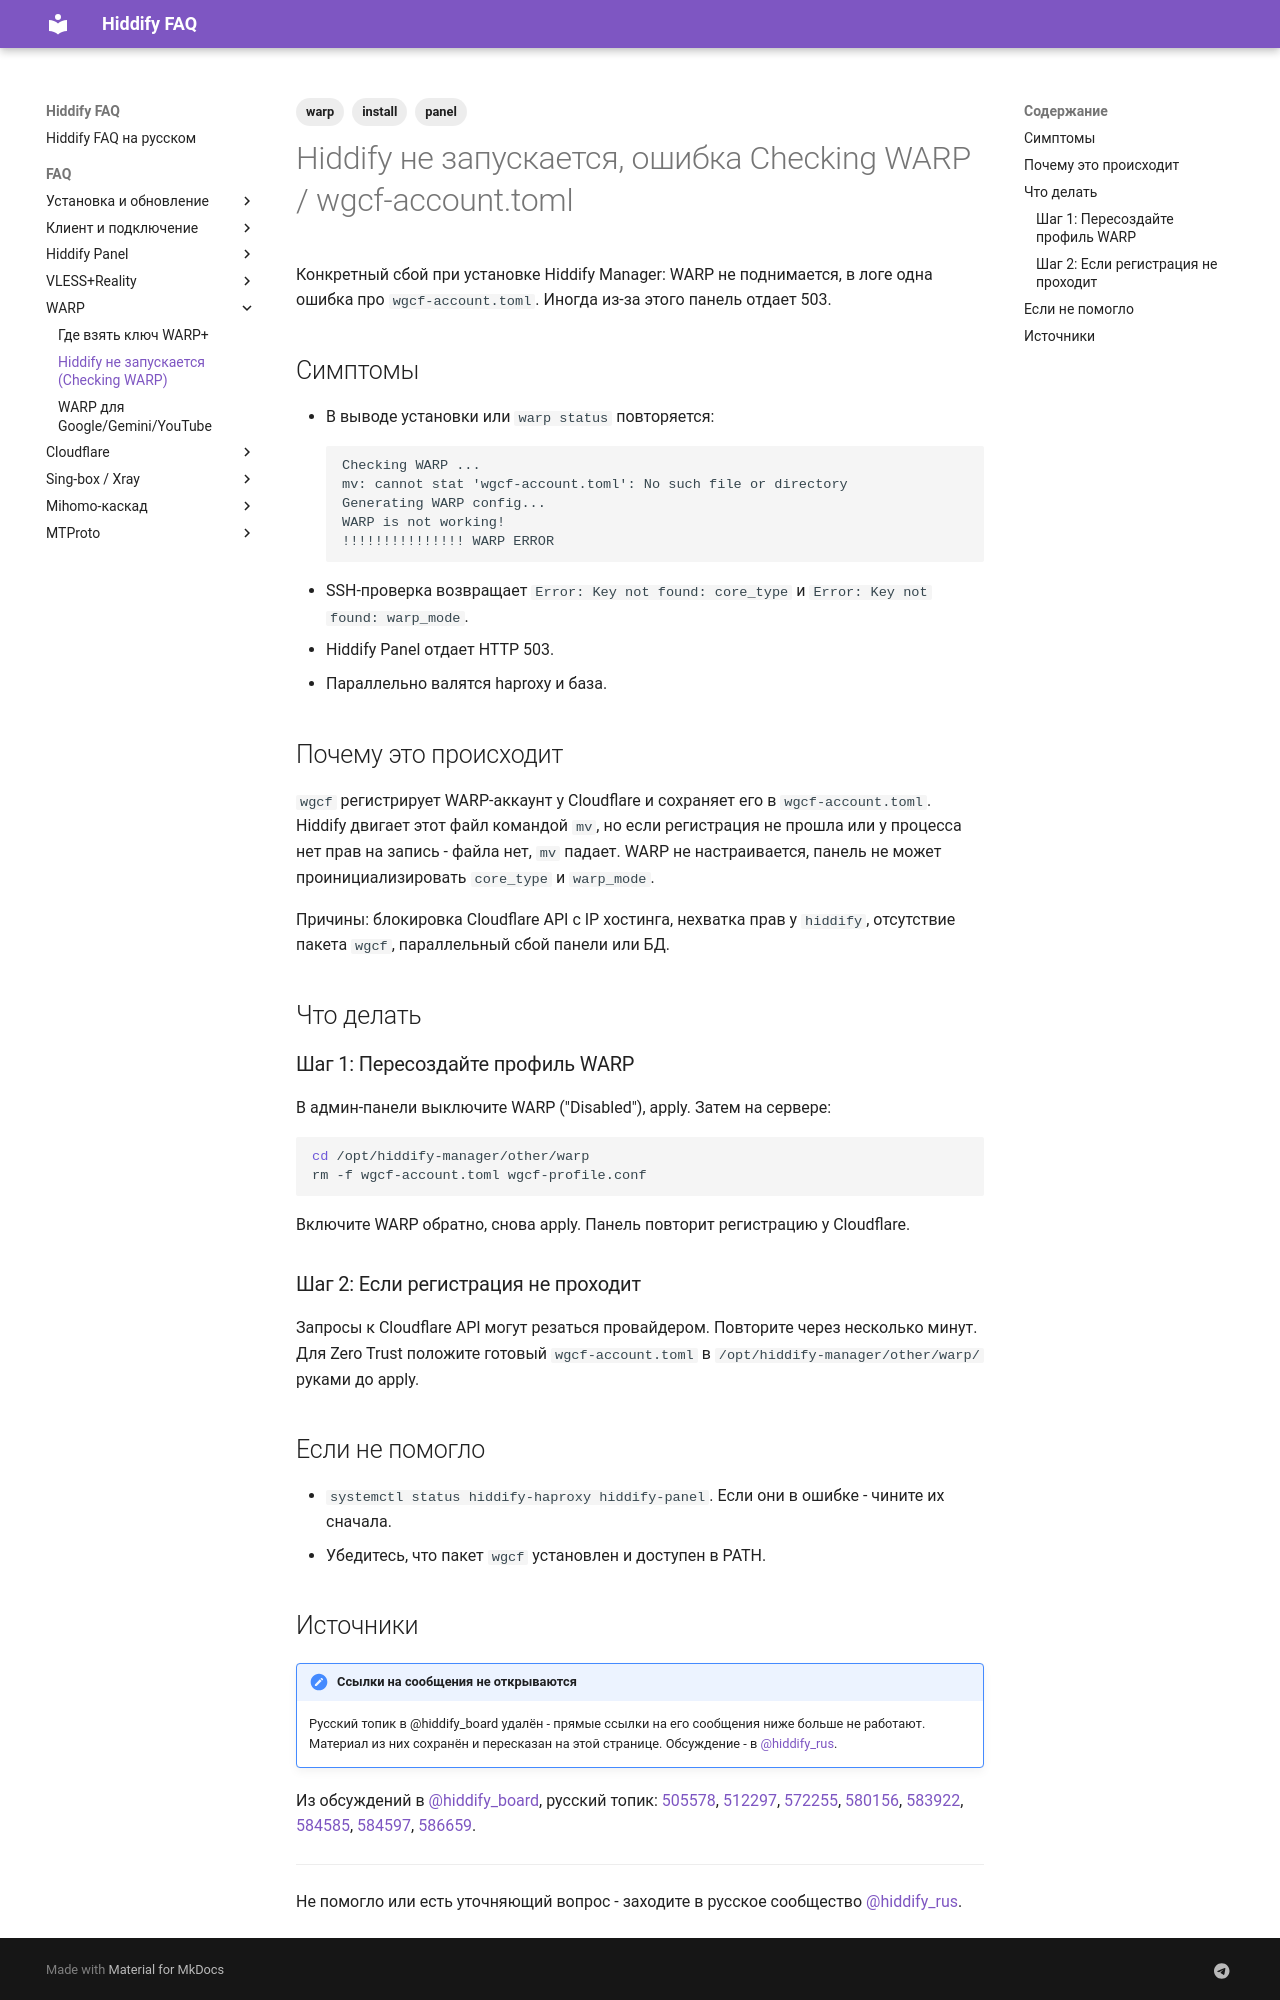

repository: dewil/hiddify-faq · page: faq/warp/warp-mode-crash-wgcf/index.html · generator: mkdocs

---
title: Hiddify не запускается, ошибка Checking WARP / wgcf-account.toml
description: 'Что делать, если установка или запуск Hiddify падает с WARP ERROR и "mv: cannot stat ''wgcf-account.toml''".'
tags:
  - warp
  - install
  - panel
---

# Hiddify не запускается, ошибка Checking WARP / wgcf-account.toml

Конкретный сбой при установке Hiddify Manager: WARP не поднимается, в логе одна ошибка про `wgcf-account.toml`. Иногда из-за этого панель отдает 503.

## Симптомы

- В выводе установки или `warp status` повторяется:
  ```
  Checking WARP ...
  mv: cannot stat 'wgcf-account.toml': No such file or directory
  Generating WARP config...
  WARP is not working!
  !!!!!!!!!!!!!!! WARP ERROR
  ```
- SSH-проверка возвращает `Error: Key not found: core_type` и `Error: Key not found: warp_mode`.
- Hiddify Panel отдает HTTP 503.
- Параллельно валятся haproxy и база.

## Почему это происходит

`wgcf` регистрирует WARP-аккаунт у Cloudflare и сохраняет его в `wgcf-account.toml`. Hiddify двигает этот файл командой `mv`, но если регистрация не прошла или у процесса нет прав на запись - файла нет, `mv` падает. WARP не настраивается, панель не может проинициализировать `core_type` и `warp_mode`.

Причины: блокировка Cloudflare API с IP хостинга, нехватка прав у `hiddify`, отсутствие пакета `wgcf`, параллельный сбой панели или БД.

## Что делать

### Шаг 1: Пересоздайте профиль WARP

В админ-панели выключите WARP ("Disabled"), apply. Затем на сервере:

```bash
cd /opt/hiddify-manager/other/warp
rm -f wgcf-account.toml wgcf-profile.conf
```

Включите WARP обратно, снова apply. Панель повторит регистрацию у Cloudflare.

### Шаг 2: Если регистрация не проходит

Запросы к Cloudflare API могут резаться провайдером. Повторите через несколько минут. Для Zero Trust положите готовый `wgcf-account.toml` в `/opt/hiddify-manager/other/warp/` руками до apply.

## Если не помогло

- `systemctl status hiddify-haproxy hiddify-panel`. Если они в ошибке - чините их сначала.
- Убедитесь, что пакет `wgcf` установлен и доступен в PATH.
